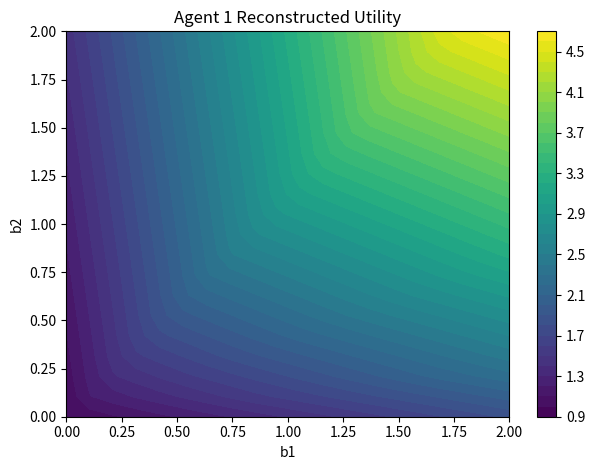
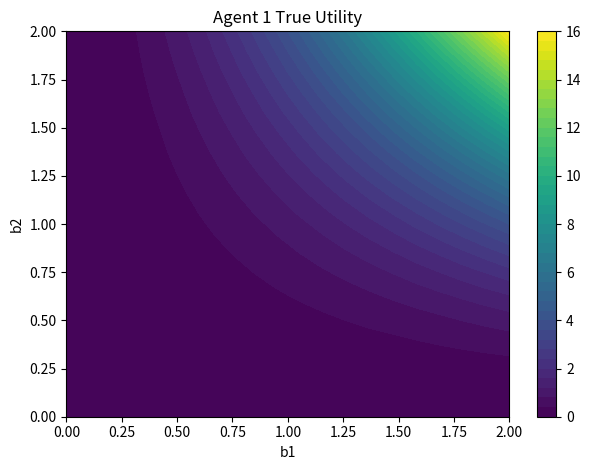
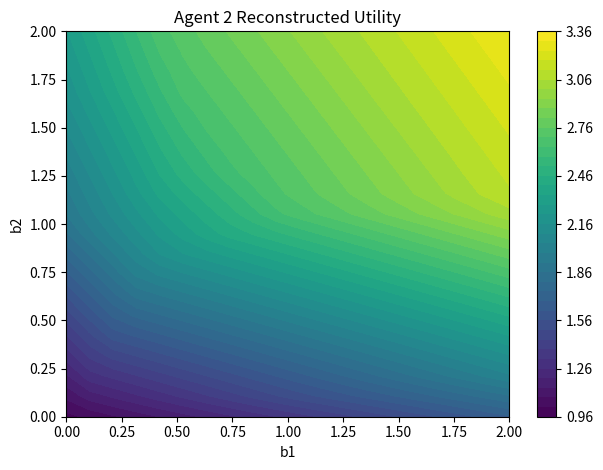
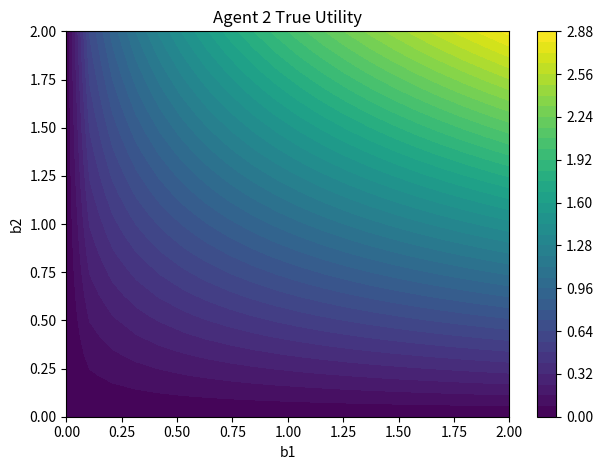
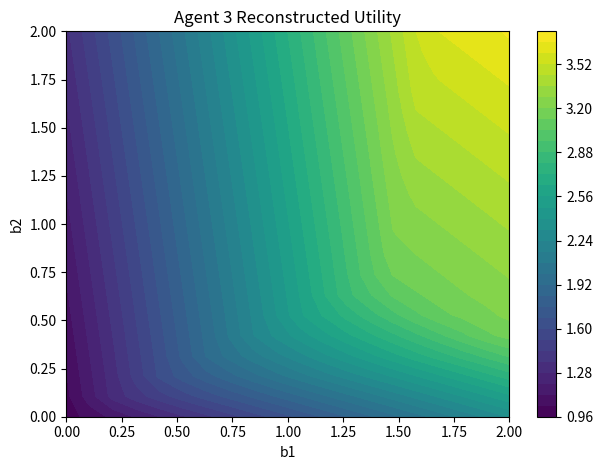
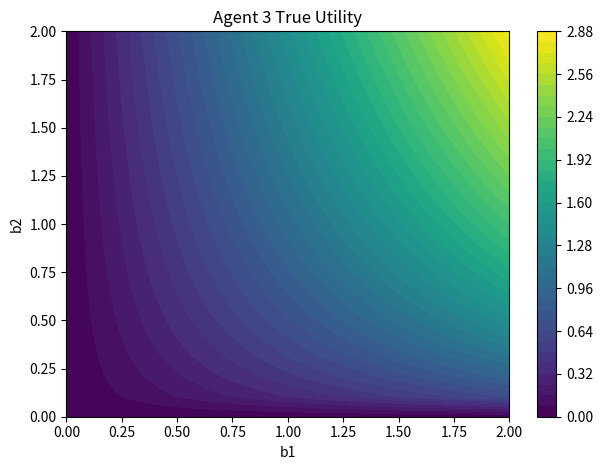

Recreate these plots in Python, in order.
#!/usr/bin/env python3
# -*- coding: utf-8 -*-

"""
Collective Spectral Revealed Preferences – Radar Network
=======================================================

This script generates *assignable* per-agent consumption bundles for a
multi-agent system under a common "price/probe" vector at each time step,
then reconstructs each agent's utility via Afriat's Theorem (linear program)
*separately per agent*. Because we observe assignable quantities (each agent's
own response), agents are identified without label ambiguity.

Pipeline
--------
1) **Data generation (simulation):**
   - For each time t = 1..N, draw a probe vector a_t (think of "prices").
   - Solve a small nonlinear program to allocate resources across M agents,
     maximizing a weighted sum of known utility shapes (used only for simulation).
   - Constraint: sum_j a_t^T b_{j,t} <= y_t  (budget/resource cap).
   - Save each agent's bundle b_{j,t}. These are *assignable* observations.

2) **Reconstruction (Afriat per agent):**
   - For each agent j, solve an LP consistent with Afriat's inequalities to
     obtain levels u_{j,t} and multipliers λ_{j,t} that rationalize the observed
     choices { (a_t, b_{j,t}, y_t) }_t.
   - This yields a piecewise-linear concave utility representation for each agent.

3) **Diagnostics & plots:**
   - Report Afriat max violation (should be ~<= 0 up to numerical tolerance).
   - Plot reconstructed utility surfaces vs the "true" (simulated) shapes.

Why trust-constr?
-----------------
The generator utilities involve sqrt terms, which are non-differentiable at 0.
We smooth as sqrt(x + EPS) and enforce strictly positive bounds.
We use `trust-constr` with an analytic gradient and BFGS Hessian update
for stable convergence, with a fallback to SLSQP.

Dependencies
------------
- numpy
- scipy (optimize: trust-constr, BFGS, linprog)
- matplotlib

Conventions
-----------
- Shapes:
    * B: (2, M, N)    -> 2 goods, M agents, N time steps
    * A_mat: (2, N)   -> price/probe vectors per time step
- Budget constraint (MATLAB RPcon2): c = sum(a * x) - y <= 0
  -> SciPy "ineq" uses fun(z) >= 0, so we pass: y - sum(a @ x) >= 0.
- We never permute agent indices. Arrays are indexed by the *true* agent id.

Notes
-----
- EPS_ANCH adds a vanishingly small per-agent quadratic term to break numerical
  ties across agents during simulation. It does *not* change the economic
  interpretation; it only helps the optimizer pick a stable labeling.
"""

import numpy as np
from numpy.random import default_rng
from scipy.optimize import minimize, Bounds, NonlinearConstraint, linprog, BFGS
import matplotlib.pyplot as plt

# ========= Config =========
RNG_SEED = 123
rng = default_rng(RNG_SEED)

contour_res = 40          # number of contour levels in plots
N = 50                    # number of time steps / observations
M = 3                     # number of agents
y_total = 1.0             # total available "budget" each period
EPS = 1e-8                # sqrt smoothing & strictly positive lower bound
EPS_ANCH = 1e-12          # tiny tie-breaker across agents in objective (harmless)

# ========= Storage =========
# B[:, j, t] stores the 2D bundle for agent j at time t (assignable)
B = np.zeros((2, M, N))   # b_{dim, agent, t}
SB = np.zeros((2, N))     # sum over agents at each t (aggregate)
A_mat = np.zeros((2, N))  # probe/price a_t per time step
y_vec = np.zeros(N)       # resource cap per time step

# ========= Utility weights (for data generation only) =========
# These weights weight the simulated agents' utilities in the generator.
# They do not affect the identification logic in reconstruction.
if M == 3:
    mu = np.array([1/3, 1/3, 1/3], dtype=float)
else:
    mu = np.array([0.5, 0.5], dtype=float)


# ========= Generator objective & gradient =========
def f_obj_and_grad(z, mu, M, eps=EPS):
    """
    Compute the *negative* of the weighted sum of simulated utilities and its
    gradient with respect to z = vec(x) where x has shape (2, M).

    For M == 3 (matches active MATLAB branch):
        Agent 1: U1(b) = (b1 * b2)^2
        Agent 2: U2(b) = b1 * sqrt(b2)
        Agent 3: U3(b) = sqrt(b1) * b2
    The solver *minimizes* f, hence we supply the negative of the sum.

    Smoothing:
        sqrt(x) is replaced by sqrt(x + eps) to avoid kinks at zero.

    Tie-breaker (EPS_ANCH):
        Adds a vanishingly small, agent-specific quadratic term that prevents
        numerical label ties. This does not change the economic solution.

    Parameters
    ----------
    z : np.ndarray, shape (2*M,)
        Flattened decision variable, x.reshape(-1).
    mu : np.ndarray, shape (M,)
        Per-agent weights used only for data generation.
    M : int
        Number of agents.
    eps : float
        Smoothing / positivity parameter.

    Returns
    -------
    f : float
        Objective value (to minimize).
    g_flat : np.ndarray, shape (2*M,)
        Gradient vector.
    """
    x = z.reshape(2, M)
    g = np.zeros_like(x)

    if M == 3:
        # aliases (columns are agents)
        x11, x21 = x[0, 0], x[1, 0]
        x12, x22 = x[0, 1], x[1, 1]
        x13, x23 = x[0, 2], x[1, 2]

        s22 = np.sqrt(x22 + eps)
        s13 = np.sqrt(x13 + eps)

        # objective (negative of weighted sum of utilities)
        f = -(
            mu[0] * (x11**2) * (x21**2) +
            mu[1] * (x12 * s22) +
            mu[2] * (s13 * x23)
        )

        # gradients (d/dx of the *negative* utility sum)
        g[0, 0] = -(mu[0] * 2.0 * x11 * (x21**2))                 # d/dx11
        g[1, 0] = -(mu[0] * 2.0 * x21 * (x11**2))                 # d/dx21
        g[0, 1] = -(mu[1] * s22)                                  # d/dx12
        g[1, 1] = -(mu[1] * x12 * (0.5 / max(s22, eps)))          # d/dx22
        g[0, 2] = -(mu[2] * x23 * (0.5 / max(s13, eps)))          # d/dx13
        g[1, 2] = -(mu[2] * s13)                                  # d/dx23

    else:
        # Simple two-agent variant (not used in the main experiments)
        f = -(mu[0] * x[0, 0] * x[1, 0] + mu[1] * x[0, 1] * x[1, 1])
        g[0, 0] = -(mu[0] * x[1, 0])
        g[1, 0] = -(mu[0] * x[0, 0])
        g[0, 1] = -(mu[1] * x[1, 1])
        g[1, 1] = -(mu[1] * x[0, 1])

    # Tiny per-agent anchor to avoid numerical label ties (does not change econ)
    if EPS_ANCH > 0:
        # Agent 1 anchor
        f -= EPS_ANCH * (1.0 * np.sum(x[:, 0]**2))
        g[:, 0] -= EPS_ANCH * 2.0 * x[:, 0]
        # Agent 2 anchor
        if M >= 2:
            f -= EPS_ANCH * (2.0 * np.sum(x[:, 1]**2))
            g[:, 1] -= EPS_ANCH * 4.0 * x[:, 1]
        # Agent 3 anchor
        if M >= 3:
            f -= EPS_ANCH * (3.0 * np.sum(x[:, 2]**2))
            g[:, 2] -= EPS_ANCH * 6.0 * x[:, 2]

    return f, g.reshape(-1)


# ========= RPcon2: y - sum(a @ x_j) >= 0 (SciPy 'ineq') =========
def make_budget_constraint(a, y, M):
    """
    Build the NonlinearConstraint for the budget/resource cap:

        sum_j a^T x_j <= y

    SciPy's "ineq" convention is fun(z) >= 0, so we supply:

        fun(z) = y - sum_j a^T x_j  >= 0.

    We also supply the (constant) Jacobian for faster convergence.

    Parameters
    ----------
    a : np.ndarray, shape (2,)
        Probe/price vector at a given time step.
    y : float
        Resource cap at this time step.
    M : int
        Number of agents.

    Returns
    -------
    nlc : scipy.optimize.NonlinearConstraint
        Inequality constraint suitable for trust-constr.
    """
    def fun(z):
        x = z.reshape(2, M)
        return y - float(np.sum(a @ x))  # >= 0  <=> sum(a*x) <= y

    def jac(z):
        # Derivative of -sum_j a^T x_j w.r.t. x = [-a[0], ..., -a[0], -a[1], ..., -a[1]]
        J = np.empty((1, 2 * M))
        J[0, :M] = -a[0]
        J[0, M:] = -a[1]
        return J

    return NonlinearConstraint(fun, lb=0.0, ub=np.inf, jac=jac)


# ========= Solve one observation's generator program =========
def solve_one_obs(alph, y_, mu, M):
    """
    Solve the per-time-step resource allocation given probe vector `alph`
    and resource cap `y_`, producing the assignable bundles x[:, j] per agent.

    We minimize the negative of the weighted sum of (simulated) agent utilities,
    subject to the budget constraint sum_j alph^T x_j <= y_ and x >= EPS.

    Numerical stability:
    - Start from an interior point that spends about 80% of the budget evenly.
    - Enforce strictly positive lower bounds (EPS).
    - Use trust-constr with analytic gradient and BFGS Hessian update.
    - Fallback to SLSQP if needed.

    Parameters
    ----------
    alph : np.ndarray, shape (2,)
        Probe/price vector at this time step.
    y_ : float
        Resource cap.
    mu : np.ndarray, shape (M,)
        Weights used only for *simulation* of the generator objective.
    M : int
        Number of agents.

    Returns
    -------
    x_opt : np.ndarray, shape (2, M)
        Optimal assignable bundles for all agents at this time step.
    """
    # Interior start: ~80% of budget, split across dims & agents
    x0 = np.zeros((2, M))
    x0[0, :] = 0.8 * y_ / (2.0 * alph[0] * M)
    x0[1, :] = 0.8 * y_ / (2.0 * alph[1] * M)
    z0 = np.clip(x0.reshape(-1), EPS, None)  # ensure positivity

    bounds = Bounds(lb=np.full(2 * M, EPS), ub=np.full(2 * M, np.inf))
    nlc = make_budget_constraint(alph, y_, M)

    def fun(z):
        f, _ = f_obj_and_grad(z, mu, M, EPS)
        return f

    def jac(z):
        _, g = f_obj_and_grad(z, mu, M, EPS)
        return g

    # Primary solver: trust-constr with BFGS Hessian update
    res = minimize(
        fun, z0, method="trust-constr",
        jac=jac, hess=BFGS(),
        bounds=bounds, constraints=[nlc],
        options={"maxiter": 500, "gtol": 1e-8, "verbose": 0}
    )

    if not res.success:
        # Fallback: SLSQP with same interior start & bounds
        res = minimize(
            fun, z0, method="SLSQP", jac=jac,
            bounds=list(zip(np.full(2 * M, EPS), np.full(2 * M, np.inf))),
            constraints=[{
                "type": "ineq",
                "fun": lambda z, a=alph, y=y_, M=M: y - float(np.sum(a @ z.reshape(2, M)))
            }],
            options={"ftol": 1e-9, "maxiter": 300}
        )
        if not res.success:
            raise RuntimeError(f"Nonlinear solve failed: {res.message}")

    return res.x.reshape(2, M)


# ========= Generate dataset (assignable per-agent bundles) =========
for t in range(N):
    # Draw a probe/price vector a_t with each component >= 0.1
    alph = np.array([rng.random() + 0.1, rng.random() + 0.1], dtype=float)
    A_mat[:, t] = alph
    y_ = y_total

    # Solve resource allocation to produce per-agent bundles at time t
    x_opt = solve_one_obs(alph, y_, mu, M)  # shape (2, M)
    B[:, :, t] = x_opt
    SB[:, t] = np.sum(x_opt, axis=1)       # aggregate spend (not used in LP)
    y_vec[t] = y_

# Freeze B for reconstruction (exactly as observed; do NOT reorder agents)
b_sol_ = B.copy()


# ========= Afriat reconstruction per agent (no permutations) =========
# For each agent j, we solve:
#     maximize  phi_j
#     subject to: for all t, s in {1..N}:
#         u_{j,t} <= u_{j,s} + λ_{j,s} * a_s^T (b_{j,t} - b_{j,s}) - phi_j
# with bounds λ_{j,s} >= 1, u_{j,t} >= 1, phi_j >= 0.
# We implement as a standard LP: minimize -phi_j subject to A_ub z <= b_ub.

lambda_sol = np.zeros((N, M))  # λ_{j,t}
u_sol = np.zeros((N, M))       # u_{j,t}

for agent in range(M):
    # Decision vector per agent: z = [λ_0..λ_{N-1}, u_0..u_{N-1}, phi]
    num_vars = 2 * N + 1
    c = np.zeros(num_vars)
    c[-1] = -1.0  # minimize -phi -> maximize phi

    # Build A_ub z <= b_ub from Afriat inequalities
    A_ub = np.zeros((N * N, num_vars))
    b_ub = np.zeros(N * N)

    row = 0
    for t in range(N):
        b_t = b_sol_[:, agent, t]
        for s in range(N):
            b_s = b_sol_[:, agent, s]
            c_st = float(A_mat[:, s] @ (b_t - b_s))  # a_s^T(b_t - b_s)

            # u_t - u_s - λ_s * c_st + phi <= 0
            A_ub[row, N + t] = 1.0       # +u_t
            A_ub[row, N + s] = -1.0      # -u_s
            A_ub[row, s] = -c_st         # -λ_s * c_st
            A_ub[row, -1] = 1.0          # +phi
            b_ub[row] = 0.0
            row += 1

    # Bounds: λ >= 1, u >= 1, phi >= 0
    bounds = [(1.0, None)] * N + [(1.0, None)] * N + [(0.0, None)]

    # Solve LP with HiGHS
    lp = linprog(c, A_ub=A_ub, b_ub=b_ub, bounds=bounds, method="highs")
    if not lp.success:
        raise RuntimeError(f"LP failed for agent {agent}: {lp.message}")

    z = lp.x
    lambda_sol[:, agent] = z[:N]
    u_sol[:, agent] = z[N:2*N]
    # phi_j = z[-1] if you want to inspect it


# ========= Sanity: Afriat max violation per agent (should be ~<= 0) =========
def afriat_max_violation(A_mat, b_agent, u_j, lam_j):
    """
    Compute the maximum Afriat slack for a single agent:

        max_{t,s} [ u_t - u_s - λ_s * a_s^T (b_t - b_s) ]

    For a perfectly rationalizable dataset (and exact arithmetic), this
    maximum should be <= 0. In practice with finite precision, expect values
    on the order of 1e-9 to 1e-12.

    Parameters
    ----------
    A_mat : np.ndarray, shape (2, N)
        Probe vectors per time step.
    b_agent : np.ndarray, shape (2, N)
        Agent's assignable bundles over time.
    u_j : np.ndarray, shape (N,)
        Recovered utility levels at each time.
    lam_j : np.ndarray, shape (N,)
        Recovered multipliers at each time.

    Returns
    -------
    float
        Maximum violation (should be small and <= ~1e-9).
    """
    Nloc = b_agent.shape[1]
    maxvio = -np.inf
    for t in range(Nloc):
        for s in range(Nloc):
            lhs = u_j[t] - u_j[s] - lam_j[s] * (A_mat[:, s] @ (b_agent[:, t] - b_agent[:, s]))
            if lhs > maxvio:
                maxvio = lhs
    return float(maxvio)


# Print the violation per agent; large positive values indicate an issue.
for j in range(M):
    vio = afriat_max_violation(A_mat, b_sol_[:, j, :], u_sol[:, j], lambda_sol[:, j])
    print(f"Agent {j+1}: max Afriat violation = {vio:.3e}")


# ========= Plot reconstructed vs true utilities (fixed agent labels) =========
# Build a grid of candidate bundles (b1, b2) for visualization.
betaspace = np.linspace(0.0, 2.0, 20)
B1, B2 = np.meshgrid(betaspace, betaspace, indexing="ij")

# "True" utilities by agent (the generator's shapes; used for comparison only).
U_true_per_agent = []
if M == 3:
    U_true_per_agent.append((B1 * B2) ** 2)     # Agent 1 true utility
    U_true_per_agent.append(B1 * np.sqrt(B2))   # Agent 2 true utility
    U_true_per_agent.append(np.sqrt(B1) * B2)   # Agent 3 true utility
else:
    # For M != 3, adjust this block according to your generator choices.
    for _ in range(M):
        U_true_per_agent.append(B1 * B2)

# Reconstructed per agent (NO reordering; fixed agent labels).
for agent in range(M):
    # Evaluate the reconstructed piecewise-linear concave utility at grid points:
    # U(b) = min_t [ u_{agent,t} + λ_{agent,t} * a_t^T (b - b_{agent,t}) ]
    U_rec = np.empty_like(B1)
    for i1 in range(B1.shape[0]):
        for i2 in range(B2.shape[1]):
            b_vec = np.array([B1[i1, i2], B2[i1, i2]])
            vals = np.empty(N)
            for t in range(N):
                vals[t] = (
                    u_sol[t, agent]
                    + lambda_sol[t, agent] * (A_mat[:, t] @ (b_vec - b_sol_[:, agent, t]))
                )
            U_rec[i1, i2] = np.min(vals)

    # Plot reconstructed utility surface
    plt.figure()
    cs = plt.contourf(betaspace, betaspace, U_rec, levels=contour_res)
    plt.colorbar(cs)
    plt.title(f"Agent {agent+1} Reconstructed Utility")
    plt.xlabel("b1")
    plt.ylabel("b2")
    plt.tight_layout()

    # Plot true utility surface (for visual comparison)
    plt.figure()
    cs = plt.contourf(betaspace, betaspace, U_true_per_agent[agent], levels=contour_res)
    plt.colorbar(cs)
    plt.title(f"Agent {agent+1} True Utility")
    plt.xlabel("b1")
    plt.ylabel("b2")
    plt.tight_layout()

plt.show()
